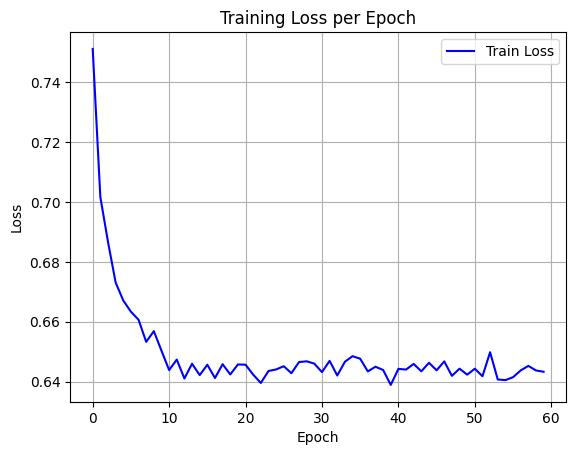

The data file committed next to this chart (first rows):
epoch, train_loss
0, 0.7511
1, 0.7016
2, 0.6867
3, 0.6731
4, 0.6671
5, 0.6634
6, 0.6607
7, 0.6533
8, 0.6569
9, 0.6503
10, 0.6439
11, 0.6474
12, 0.641
13, 0.646
14, 0.6422
15, 0.6456
16, 0.6412
17, 0.6458
18, 0.6424
19, 0.6457
20, 0.6456
21, 0.6423
22, 0.6395
23, 0.6435
24, 0.6441
25, 0.6451
26, 0.6428
27, 0.6465
28, 0.6468
29, 0.646
30, 0.6432
31, 0.6469
32, 0.642
33, 0.6466
34, 0.6485
35, 0.6476
36, 0.6434
37, 0.645
38, 0.6439
39, 0.6389
40, 0.6443
41, 0.644
42, 0.6459
43, 0.6434
44, 0.6463
45, 0.6438
46, 0.6467
47, 0.6419
48, 0.6443
49, 0.6423
50, 0.6443
51, 0.6418
52, 0.6498
53, 0.6407
54, 0.6405
55, 0.6415
56, 0.6437
57, 0.6452
58, 0.6437
59, 0.6433
